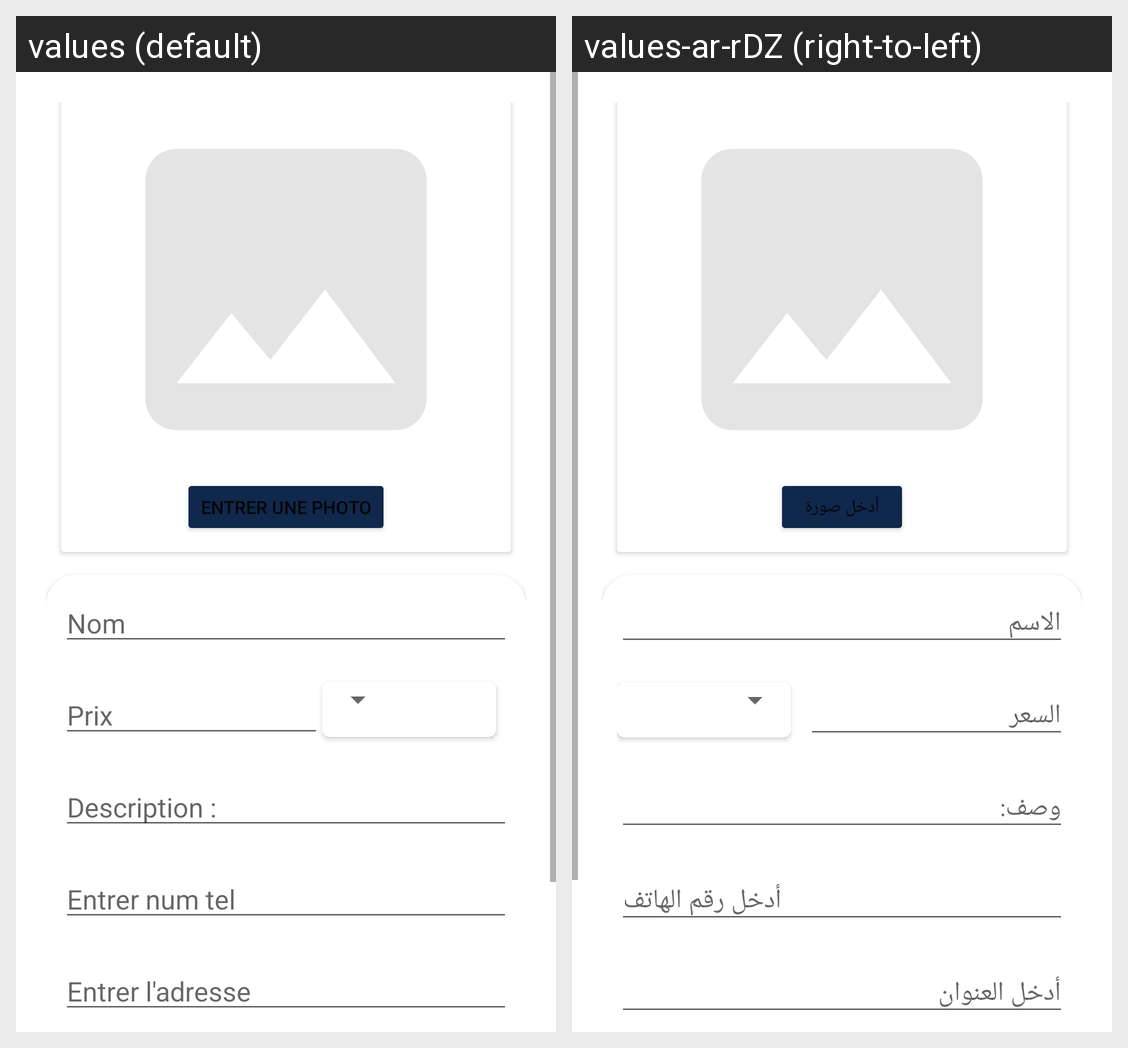

For this localized Android screen grid, give each drawn string resource with its value in every locale shown.
Android screen res/layout/activity_ajouter_product.xml rendered under 2 locales, left to right: values (default), values-ar-rDZ (right-to-left). Device: Nexus 5 (rendered at 1080×1920; each locale shown at half size, 540×960, under a caption strip naming it); theme AppTheme.
Strings drawn on this screen, with the default value and each locale's value (text and hints the layout hard-codes, and strings that could not be matched under every locale, appear in the picture but are not listed):

entrer_une_photo
  values: Entrer une photo
  values-ar-rDZ: أدخل صورة

nom_hint
  values: Nom
  values-ar-rDZ: الاسم

prix_hint
  values: Prix
  values-ar-rDZ: السعر

description_hint
  values: Description :
  values-ar-rDZ: وصف:

entrer_num_tel
  values: Entrer num tel
  values-ar-rDZ: أدخل رقم الهاتف

entrer_l_adresse
  values: Entrer l'adresse
  values-ar-rDZ: أدخل العنوان
